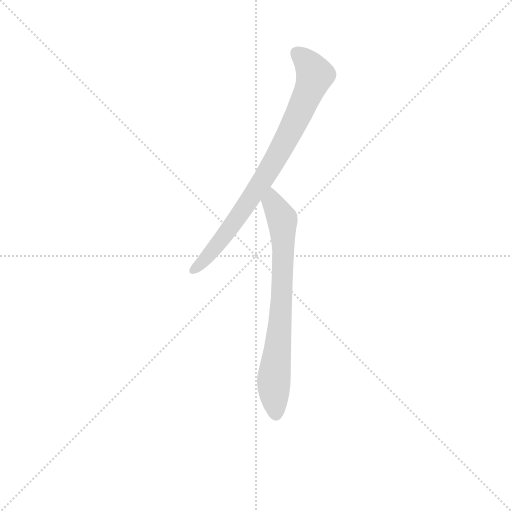
t = 0.00 s
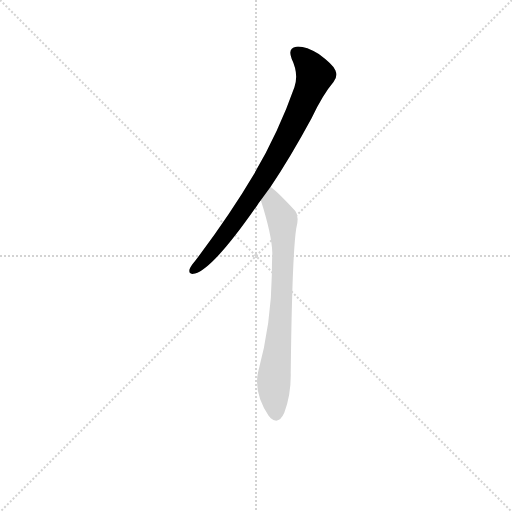
t = 0.92 s
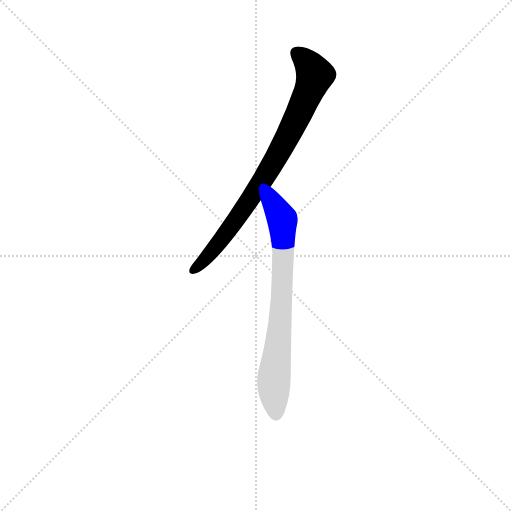
t = 1.08 s
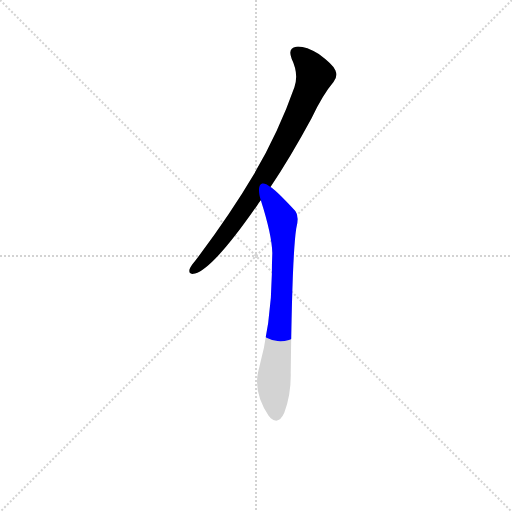
t = 1.24 s
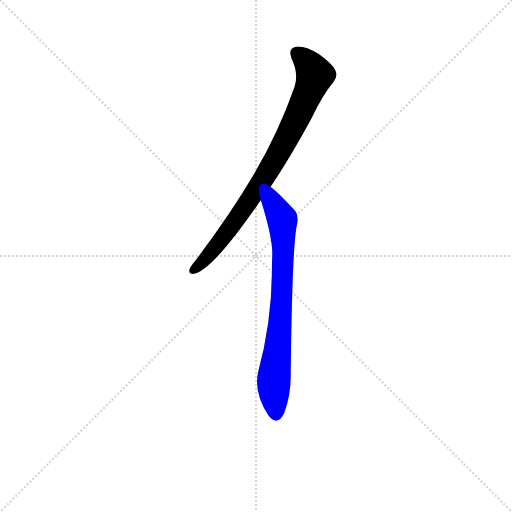
t = 1.41 s
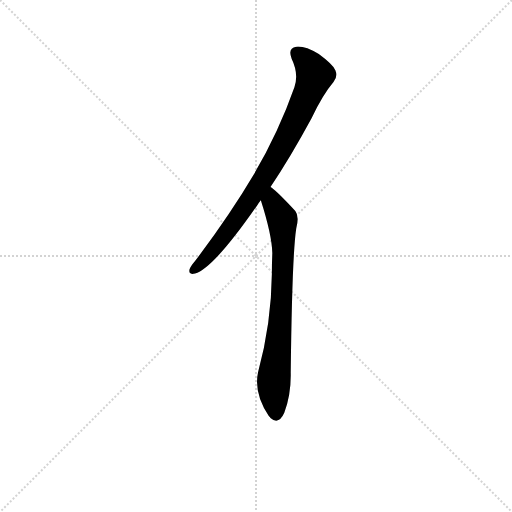
t = 1.83 s

The animated SVG that drew these frames (rendered in a browser with its animation timeline set to each time). Animation: 2 CSS @keyframes rules; one cycle of 1.83 s.

<svg version="1.1" viewBox="0 0 1024 1024" xmlns="http://www.w3.org/2000/svg">
  <g stroke="lightgray" stroke-dasharray="1,1" stroke-width="1" transform="scale(4, 4)">
    <line x1="0" y1="0" x2="256" y2="256"></line>
    <line x1="256" y1="0" x2="0" y2="256"></line>
    <line x1="128" y1="0" x2="128" y2="256"></line>
    <line x1="0" y1="128" x2="256" y2="128"></line>
  </g>
<g transform="scale(0.92, -0.92) translate(60, -900)">
   <style type="text/css">
    @keyframes keyframes0 {
      from {
       stroke: blue;
       stroke-dashoffset: 819;
       stroke-width: 128;
       }
       73% {
       animation-timing-function: step-end;
       stroke: blue;
       stroke-dashoffset: 0;
       stroke-width: 128;
       }
       to {
       stroke: black;
       stroke-width: 1024;
       }
       }
       #make-me-a-hanzi-animation-0 {
         animation: keyframes0 0.916504s both;
         animation-delay: 0.000000s;
         animation-timing-function: linear;
       }
    @keyframes keyframes1 {
      from {
       stroke: blue;
       stroke-dashoffset: 747;
       stroke-width: 128;
       }
       71% {
       animation-timing-function: step-end;
       stroke: blue;
       stroke-dashoffset: 0;
       stroke-width: 128;
       }
       to {
       stroke: black;
       stroke-width: 1024;
       }
       }
       #make-me-a-hanzi-animation-1 {
         animation: keyframes1 0.857910s both;
         animation-delay: 0.916504s;
         animation-timing-function: linear;
       }
</style>
<path d="M 528.0 493.5 Q 571.0 557.5 617.0 642.5 Q 642.0 694.5 665.0 721.5 Q 675.0 733.5 669.0 747.5 Q 663.0 760.5 633.0 782.5 Q 603.0 800.5 584.0 798.5 Q 565.0 795.5 574.0 772.5 Q 590.0 739.5 580.0 710.5 Q 546.0 613.5 491.0 519.5 Q 439.0 431.5 364.0 332.5 Q 354.0 320.5 352.0 314.5 Q 349.0 301.5 364.0 305.5 Q 403.0 315.5 499.0 453.5 Q 503.0 459.5 507.0 464.5 L 528.0 493.5 Z" fill="lightgray"></path> 
<path d="M 507.0 464.5 Q 531.0 389.5 532.0 349.5 Q 531.0 327.5 531.0 304.5 Q 530.0 198.5 501.0 90.5 Q 491.0 45.5 525.0 -5.5 Q 526.0 -5.5 528.0 -8.5 Q 546.0 -24.5 558.0 2.5 Q 573.0 42.5 572.0 89.5 Q 575.0 345.5 584.0 403.5 Q 591.0 430.5 582.0 441.5 Q 537.0 489.5 528.0 493.5 C 504.0 512.5 498.0 493.5 507.0 464.5 Z" fill="lightgray"></path> 
      <clipPath id="make-me-a-hanzi-clip-0">
      <path d="M 528.0 493.5 Q 571.0 557.5 617.0 642.5 Q 642.0 694.5 665.0 721.5 Q 675.0 733.5 669.0 747.5 Q 663.0 760.5 633.0 782.5 Q 603.0 800.5 584.0 798.5 Q 565.0 795.5 574.0 772.5 Q 590.0 739.5 580.0 710.5 Q 546.0 613.5 491.0 519.5 Q 439.0 431.5 364.0 332.5 Q 354.0 320.5 352.0 314.5 Q 349.0 301.5 364.0 305.5 Q 403.0 315.5 499.0 453.5 Q 503.0 459.5 507.0 464.5 L 528.0 493.5 Z" fill="lightgray"></path>
      </clipPath>
      <path clip-path="url(#make-me-a-hanzi-clip-0)" d="M 586.0 782.5 L 603.0 769.5 L 625.0 737.5 L 581.0 633.5 L 536.0 548.5 L 463.0 434.5 L 396.0 347.5 L 361.0 314.5 " fill="none" id="make-me-a-hanzi-animation-0" stroke-dasharray="691 1382" stroke-linecap="round"></path>

      <clipPath id="make-me-a-hanzi-clip-1">
      <path d="M 507.0 464.5 Q 531.0 389.5 532.0 349.5 Q 531.0 327.5 531.0 304.5 Q 530.0 198.5 501.0 90.5 Q 491.0 45.5 525.0 -5.5 Q 526.0 -5.5 528.0 -8.5 Q 546.0 -24.5 558.0 2.5 Q 573.0 42.5 572.0 89.5 Q 575.0 345.5 584.0 403.5 Q 591.0 430.5 582.0 441.5 Q 537.0 489.5 528.0 493.5 C 504.0 512.5 498.0 493.5 507.0 464.5 Z" fill="lightgray"></path>
      </clipPath>
      <path clip-path="url(#make-me-a-hanzi-clip-1)" d="M 527.0 486.5 L 532.0 459.5 L 554.0 423.5 L 554.0 271.5 L 535.0 68.5 L 541.0 3.5 " fill="none" id="make-me-a-hanzi-animation-1" stroke-dasharray="619 1238" stroke-linecap="round"></path>

</g>
</svg>
